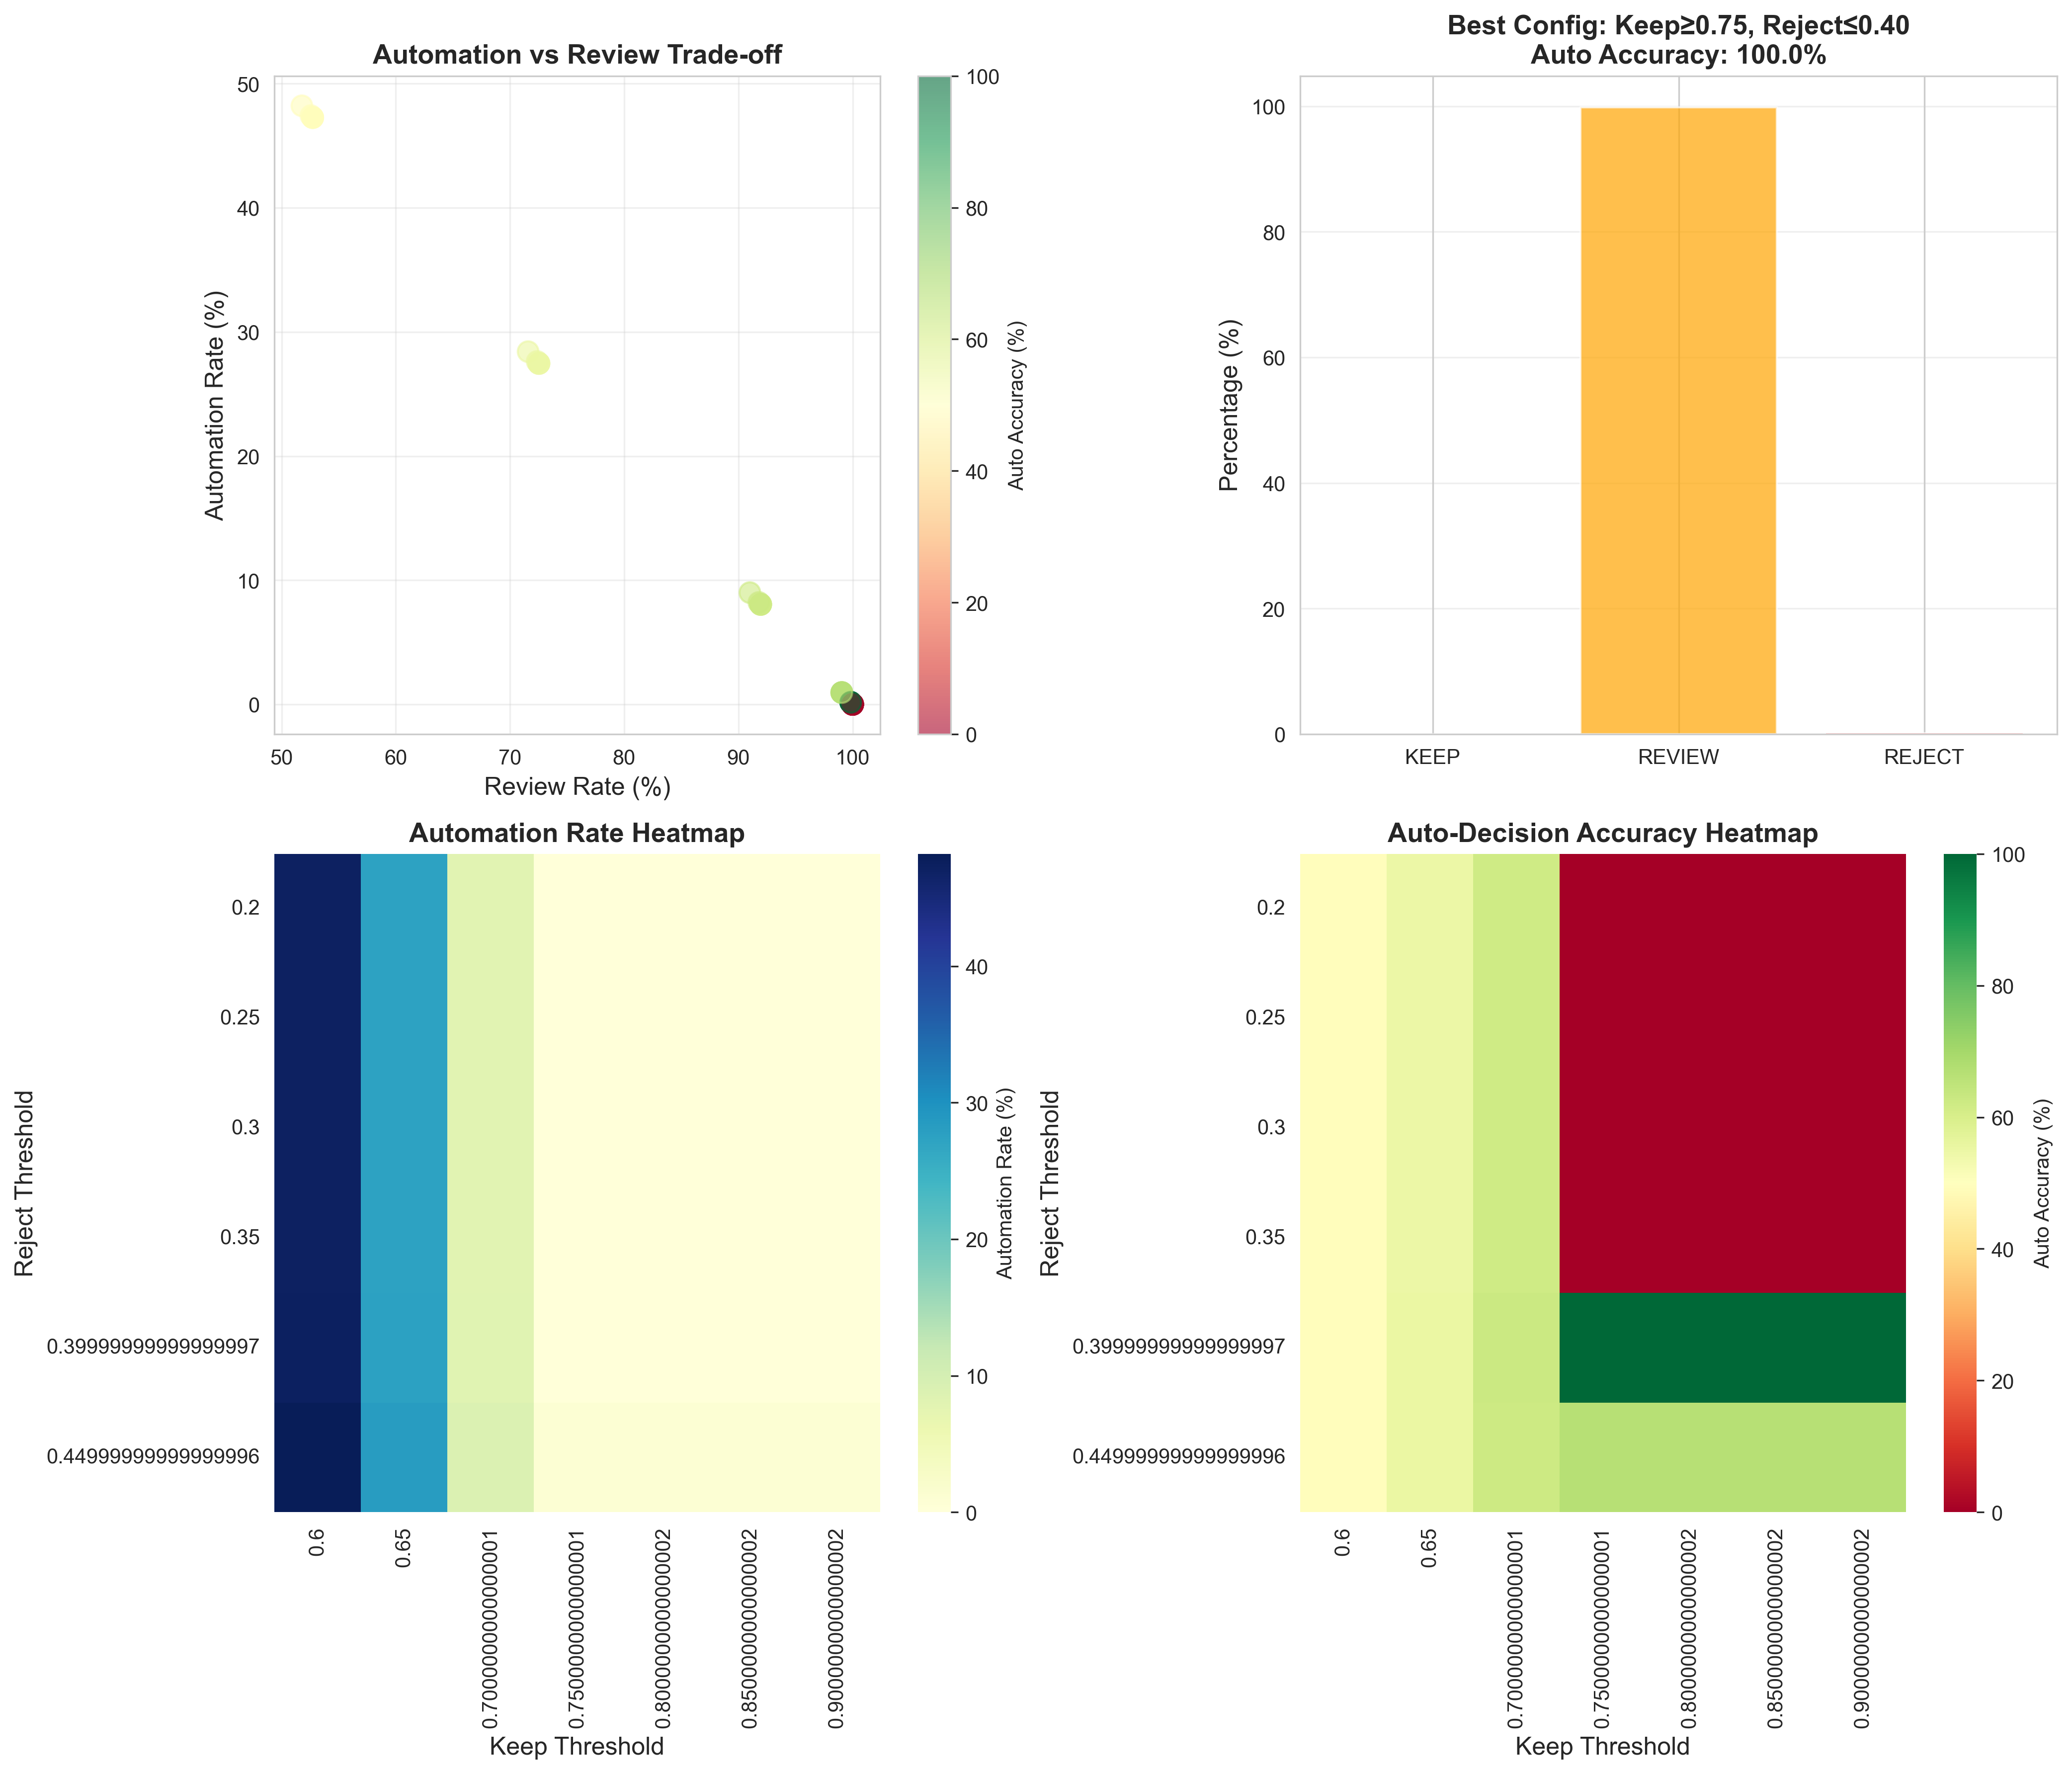

Source data for this figure (header and first rows):
keep_threshold, reject_threshold, keep_pct, reject_pct, review_pct, automation_rate, auto_accuracy
0.6, 0.2, 47.28, 0.0, 52.72, 47.28, 49.25
0.6, 0.25, 47.28, 0.0, 52.72, 47.28, 49.25
0.6, 0.3, 47.28, 0.0, 52.72, 47.28, 49.25
0.6, 0.35, 47.28, 0.0, 52.72, 47.28, 49.25
0.6, 0.4, 47.28, 0.1579, 52.57, 47.43, 49.42
0.6, 0.45, 47.28, 0.9471, 51.78, 48.22, 49.59
0.65, 0.2, 27.47, 0.0, 72.53, 27.47, 54.89
0.65, 0.25, 27.47, 0.0, 72.53, 27.47, 54.89
0.65, 0.3, 27.47, 0.0, 72.53, 27.47, 54.89
0.65, 0.35, 27.47, 0.0, 72.53, 27.47, 54.89
0.65, 0.4, 27.47, 0.1579, 72.38, 27.62, 55.14
0.65, 0.45, 27.47, 0.9471, 71.59, 28.41, 55.28
0.7, 0.2, 8.051, 0.0, 91.95, 8.051, 61.76
0.7, 0.25, 8.051, 0.0, 91.95, 8.051, 61.76
0.7, 0.3, 8.051, 0.0, 91.95, 8.051, 61.76
0.7, 0.35, 8.051, 0.0, 91.95, 8.051, 61.76
0.7, 0.4, 8.051, 0.1579, 91.79, 8.208, 62.5
0.7, 0.45, 8.051, 0.9471, 91, 8.998, 62.28
0.75, 0.2, 0.0, 0.0, 100.0, 0.0, 0.0
0.75, 0.25, 0.0, 0.0, 100.0, 0.0, 0.0
0.75, 0.3, 0.0, 0.0, 100.0, 0.0, 0.0
0.75, 0.35, 0.0, 0.0, 100.0, 0.0, 0.0
0.75, 0.4, 0.0, 0.1579, 99.84, 0.1579, 100.0
0.75, 0.45, 0.0, 0.9471, 99.05, 0.9471, 66.67
0.8, 0.2, 0.0, 0.0, 100.0, 0.0, 0.0
0.8, 0.25, 0.0, 0.0, 100.0, 0.0, 0.0
0.8, 0.3, 0.0, 0.0, 100.0, 0.0, 0.0
0.8, 0.35, 0.0, 0.0, 100.0, 0.0, 0.0
0.8, 0.4, 0.0, 0.1579, 99.84, 0.1579, 100.0
0.8, 0.45, 0.0, 0.9471, 99.05, 0.9471, 66.67
0.85, 0.2, 0.0, 0.0, 100.0, 0.0, 0.0
0.85, 0.25, 0.0, 0.0, 100.0, 0.0, 0.0
0.85, 0.3, 0.0, 0.0, 100.0, 0.0, 0.0
0.85, 0.35, 0.0, 0.0, 100.0, 0.0, 0.0
0.85, 0.4, 0.0, 0.1579, 99.84, 0.1579, 100.0
0.85, 0.45, 0.0, 0.9471, 99.05, 0.9471, 66.67
0.9, 0.2, 0.0, 0.0, 100.0, 0.0, 0.0
0.9, 0.25, 0.0, 0.0, 100.0, 0.0, 0.0
0.9, 0.3, 0.0, 0.0, 100.0, 0.0, 0.0
0.9, 0.35, 0.0, 0.0, 100.0, 0.0, 0.0
0.9, 0.4, 0.0, 0.1579, 99.84, 0.1579, 100.0
0.9, 0.45, 0.0, 0.9471, 99.05, 0.9471, 66.67
